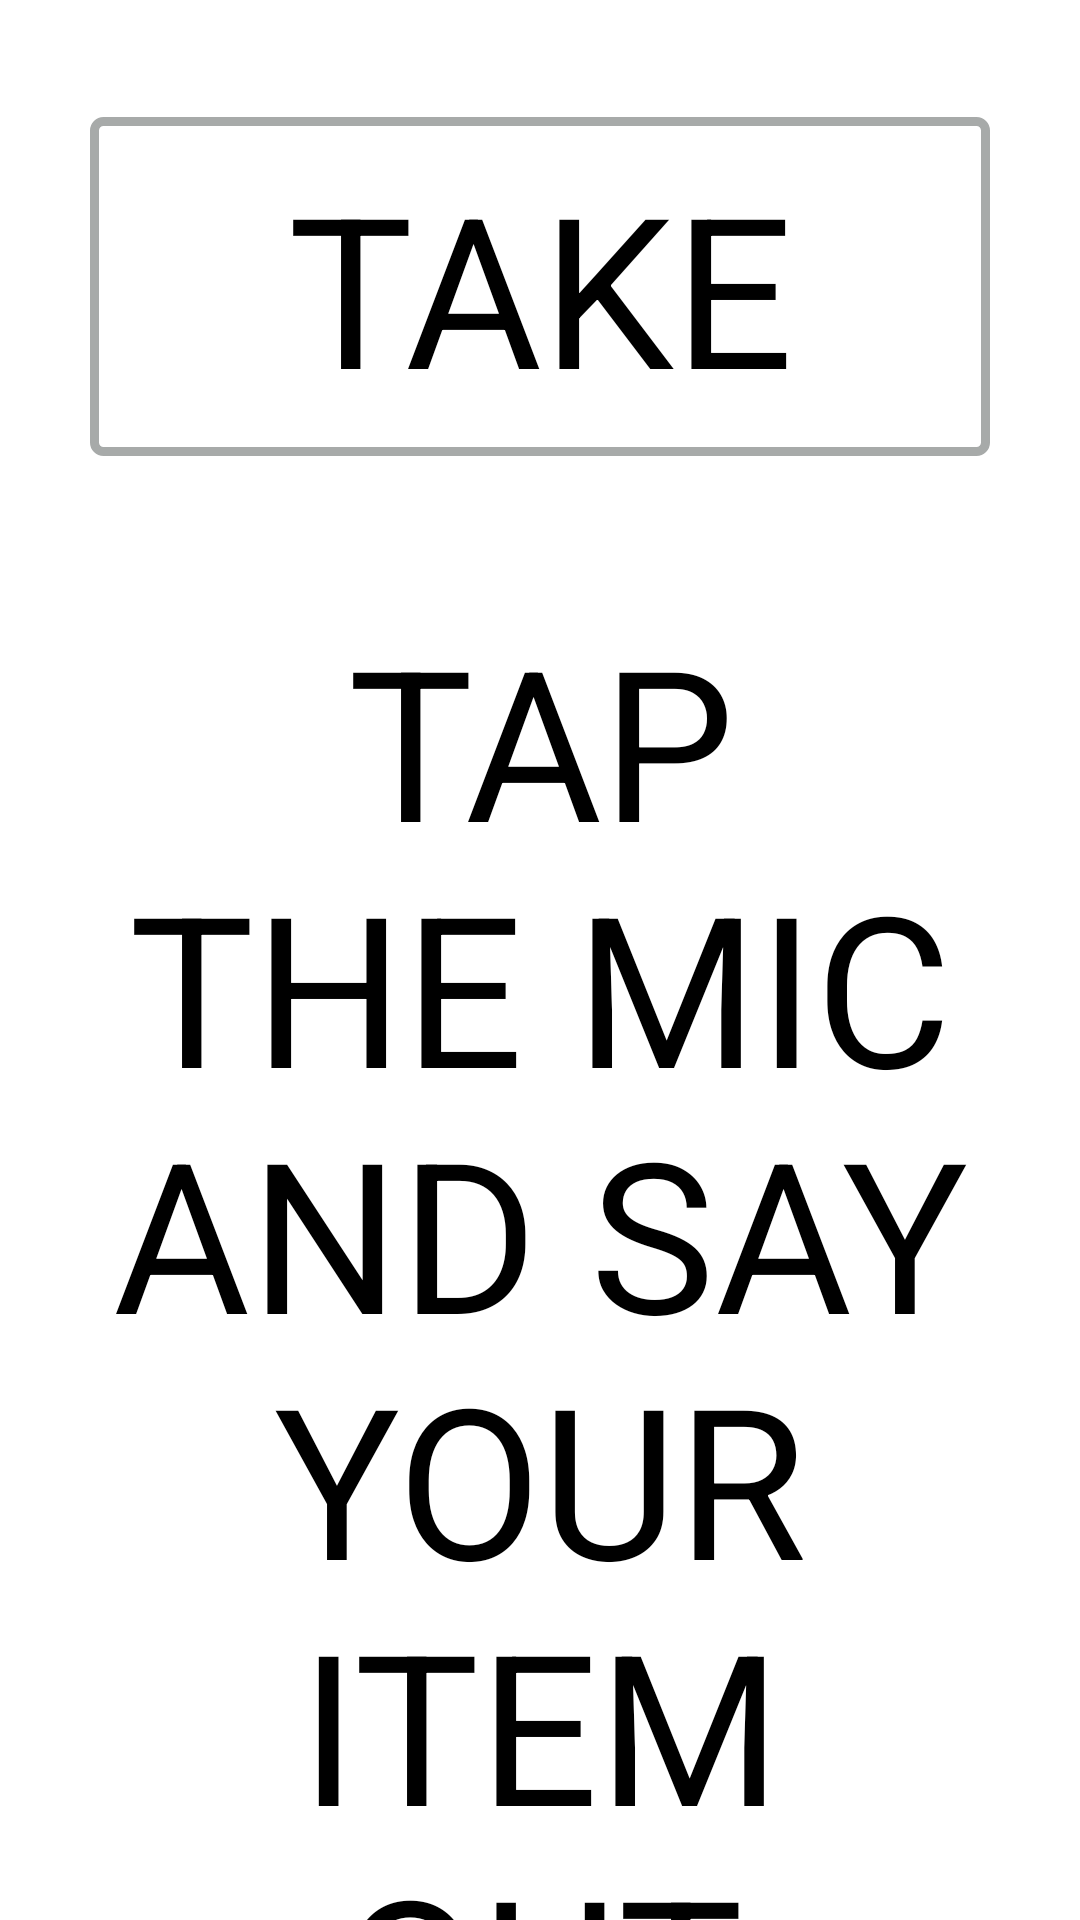

Reconstruct the res/layout file that produces this screen, plus the resources it refers to.
<!-- AndroidManifest.xml: application theme AppTheme -->
<!-- res/layout/activity_take.xml -->
<?xml version="1.0" encoding="utf-8"?>
<RelativeLayout xmlns:android="http://schemas.android.com/apk/res/android"
    xmlns:tools="http://schemas.android.com/tools"
    android:id="@+id/activity_speech_put"
    android:layout_width="match_parent"
    android:layout_height="match_parent"
    android:paddingBottom="@dimen/activity_vertical_margin"
    android:paddingLeft="@dimen/activity_horizontal_margin"
    android:background="@color/colorWhite"
    android:paddingRight="@dimen/activity_horizontal_margin"
    android:paddingTop="@dimen/activity_vertical_margin"
    tools:context="com.example.g.forgetmenot.SpeechTakeActivity">

    <TextView
        android:textColor="@color/colorBlack"
        android:text="TAP THE MIC AND SAY YOUR ITEM OUT LOUD"
        android:gravity="center"
        android:textSize="70dp"
        android:layout_width="wrap_content"
        android:layout_height="wrap_content"
        android:layout_marginTop="200dp"
        android:layout_alignParentRight="true"
        android:layout_alignParentLeft="true"
        android:layout_marginLeft="30dp"
        android:layout_marginRight="30dp"
        android:id="@+id/takeText" />

    <ImageButton
        android:id="@+id/btnSpeak"
        android:layout_width="wrap_content"
        android:layout_height="wrap_content"
        android:layout_marginLeft="200dp"
        android:layout_marginRight="200dp"
        android:background="@null"
        android:scaleType="fitXY"
        android:src="@drawable/microphonebluegrey"
        android:layout_marginTop="179dp"
        android:layout_marginBottom="200dp"
        android:layout_below="@+id/takeText"
        android:layout_centerHorizontal="true" />

    <TextView
        android:text="TAKE"
        android:gravity="center"
        android:textColor="@color/colorBlack"
        android:textSize="70dp"
        android:clickable="false"
        android:background="@drawable/yellow_button"
        android:layout_width="300dp"
        android:layout_height="wrap_content"
        android:layout_marginTop="39dp"
        android:id="@+id/takeTV"
        android:layout_alignParentTop="true"
        android:layout_centerHorizontal="true" />


</RelativeLayout>
<!-- resources referenced by this layout -->
<resources>
  <color name="colorBlack">#000000</color>
  <color name="colorWhite">#FFFFFF</color>
  <!-- drawable microphonebluegrey: png bitmap (drawable, 25099 bytes) -->
  <!-- drawable yellow_button (drawable) -->
  <?xml version="1.0" encoding="utf-8"?>
  <selector
      xmlns:android="http://schemas.android.com/apk/res/android">
  
      <item android:state_pressed="true" >
          <shape>
              <gradient
                  android:startColor="@color/colorWhite"
                  android:endColor="@color/colorWhite"
                  android:angle="270" />
              <stroke
                  android:width="3dp"
                  android:color="@color/colorWhite" />
              <corners
                  android:radius="3dp" />
              <padding
                  android:left="10dp"
                  android:top="10dp"
                  android:right="10dp"
                  android:bottom="10dp" />
          </shape>
      </item>
  
      <item android:state_focused="true" >
          <shape>
              <gradient
                  android:endColor="@color/colorWhite"
                  android:startColor="@color/colorWhite"
                  android:angle="270" />
              <stroke
                  android:width="3dp"
                  android:color="@color/colorLogoBlue" />
              <corners
                  android:radius="3dp" />
              <padding
                  android:left="10dp"
                  android:top="10dp"
                  android:right="10dp"
                  android:bottom="10dp" />
          </shape>
      </item>
  
      <item>
          <shape>
              <gradient
                  android:endColor="@color/colorWhite"
                  android:startColor="@color/colorWhite"
                  android:angle="270" />
              <stroke
                  android:width="3dp"
                  android:color="@color/colorGrey" />
              <corners
                  android:radius="3dp" />
              <padding
                  android:left="10dp"
                  android:top="10dp"
                  android:right="10dp"
                  android:bottom="10dp" />
          </shape>
      </item>
  </selector>
  <style name="AppTheme" parent="Theme.AppCompat.Light.NoActionBar">
          
          <item name="colorPrimary">@color/colorPrimary</item>
          <item name="colorPrimaryDark">@color/colorPrimaryDark</item>
          <item name="colorAccent">@color/colorAccent</item>
      </style>
  <color name="colorLogoBlue">#79bdf6</color>
  <color name="colorGrey">#a7aaa9</color>
  <color name="colorPrimary">#3F51B5</color>
  <color name="colorPrimaryDark">#303F9F</color>
  <color name="colorAccent">#FF4081</color>
</resources>
